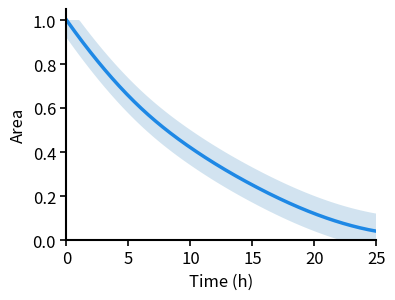
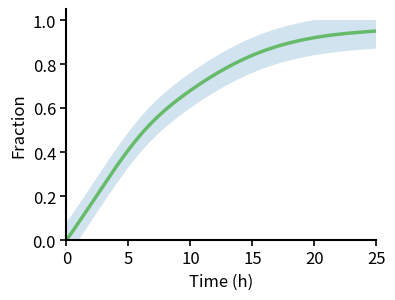
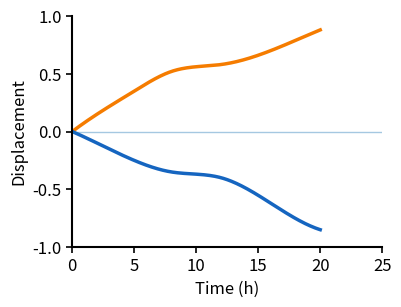
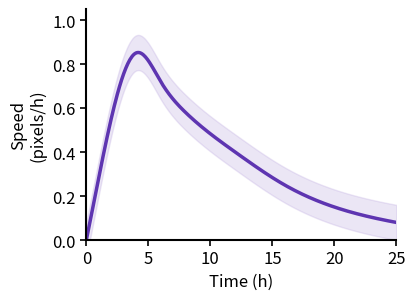

Reproduce these figures in Python, in order.
import numpy as np
import matplotlib.pyplot as plt
from scipy.interpolate import make_interp_spline
from pathlib import Path

outdir = Path(r"C:\Users\riccig01\OneDrive\Projects\MtSinai\Vascbrain\WoundDetectionBounds\results\icons_v2\figure_line_plots")
outdir.mkdir(exist_ok=True)
#
# def smooth_curve(x, y, n=300):
#     x = np.array(x)
#     y = np.array(y)
#     xs = np.linspace(x.min(), x.max(), n)
#     ys = make_interp_spline(x, y, k=3)(xs)
#     return xs, ys
#
# def save_transparent_plot(fig, name):
#     fig.savefig(outdir / f"{name}.png", dpi=600, transparent=True, bbox_inches="tight", pad_inches=0.05)
#     fig.savefig(outdir / f"{name}.svg", transparent=True, bbox_inches="tight", pad_inches=0.05)
#     plt.close(fig)
#
# # 1) Wound area trajectory
# x = [0, 3, 6, 10, 15, 20, 25]
# area = [1.00, 0.78, 0.60, 0.42, 0.25, 0.12, 0.04]
#
# xs, ys = smooth_curve(x, area)
# upper = np.clip(ys + 0.08, 0, 1)
# lower = np.clip(ys - 0.08, 0, 1)
#
# fig, ax = plt.subplots(figsize=(4, 3))
# ax.fill_between(xs, lower, upper, alpha=0.20)
# ax.plot(xs, ys, linewidth=3)
# ax.set_xlim(0, 25)
# ax.set_ylim(0, 1.05)
# ax.axis("off")
# save_transparent_plot(fig, "wound_area_curve")
#
#
# # 2) Closure fraction trajectory
# fraction = [0.00, 0.25, 0.48, 0.68, 0.84, 0.92, 0.95]
#
# xs, ys = smooth_curve(x, fraction)
# upper = np.clip(ys + 0.08, 0, 1)
# lower = np.clip(ys - 0.08, 0, 1)
#
# fig, ax = plt.subplots(figsize=(4, 3))
# ax.fill_between(xs, lower, upper, alpha=0.20)
# ax.plot(xs, ys, linewidth=3)
# ax.set_xlim(0, 25)
# ax.set_ylim(0, 1.05)
# ax.axis("off")
# save_transparent_plot(fig, "closure_fraction_curve")
#
#
# # 3) Edge displacement trajectories
# x_edge = [0, 2, 5, 8, 12, 16, 20]
# upper_edge = [0.00, 0.15, 0.35, 0.52, 0.58, 0.70, 0.88]
# lower_edge = [0.00, -0.10, -0.25, -0.35, -0.40, -0.62, -0.85]
#
# xs_u, ys_u = smooth_curve(x_edge, upper_edge)
# xs_l, ys_l = smooth_curve(x_edge, lower_edge)
#
# fig, ax = plt.subplots(figsize=(4, 3))
# ax.plot(xs_u, ys_u, linewidth=3)
# ax.plot(xs_l, ys_l, linewidth=3)
# ax.axhline(0, linewidth=1.5, alpha=0.4)
# ax.set_xlim(0, 25)
# ax.set_ylim(-1, 1)
# ax.axis("off")
# save_transparent_plot(fig, "edge_displacement_curves")
#
# print(f"Saved PNG and SVG files in: {outdir.resolve()}")


# ---------------------------------------------------------------------------------------
# %%

# -----------------------------
# Nature-style formatting
# -----------------------------
plt.rcParams.update({
    "font.size": 12,
    "axes.linewidth": 1.5,
    "xtick.major.width": 1.2,
    "ytick.major.width": 1.2,
    "xtick.major.size": 4,
    "ytick.major.size": 4,
})

def smooth_curve(x, y, n=300):
    x = np.array(x)
    y = np.array(y)

    xs = np.linspace(min(x), max(x), n)
    ys = make_interp_spline(x, y, k=3)(xs)

    return xs, ys


def save_plot(fig, name):
    fig.savefig(
        outdir / f"{name}.png",
        dpi=600,
        transparent=True,
        bbox_inches="tight"
    )

    fig.savefig(
        outdir / f"{name}.svg",
        transparent=True,
        bbox_inches="tight"
    )

    plt.close(fig)


# ============================================================
# 1. AREA TRAJECTORY
# ============================================================

x = [0, 3, 6, 10, 15, 20, 25]
area = [1.00, 0.78, 0.60, 0.42, 0.25, 0.12, 0.04]

xs, ys = smooth_curve(x, area)

ci = 0.08
upper = np.clip(ys + ci, 0, 1)
lower = np.clip(ys - ci, 0, 1)

fig, ax = plt.subplots(figsize=(4,3))

ax.fill_between(xs, lower, upper, alpha=0.20)
ax.plot(xs, ys, linewidth=2.5, color="#1E88E5")

ax.set_xlim(0,25)
ax.set_ylim(0,1.05)

ax.set_xlabel("Time (h)")
ax.set_ylabel("Area")

ax.spines["top"].set_visible(False)
ax.spines["right"].set_visible(False)

save_plot(fig, "area_trajectory")


# ============================================================
# 2. CLOSURE FRACTION
# ============================================================

fraction = [0.00, 0.25, 0.48, 0.68, 0.84, 0.92, 0.95]

xs, ys = smooth_curve(x, fraction)

upper = np.clip(ys + ci, 0, 1)
lower = np.clip(ys - ci, 0, 1)

fig, ax = plt.subplots(figsize=(4,3))

ax.fill_between(xs, lower, upper, alpha=0.20)
ax.plot(xs, ys, linewidth=2.5, color="#66BB6A")

ax.set_xlim(0,25)
ax.set_ylim(0,1.05)

ax.set_xlabel("Time (h)")
ax.set_ylabel("Fraction")

ax.spines["top"].set_visible(False)
ax.spines["right"].set_visible(False)

save_plot(fig, "closure_fraction")


# ============================================================
# 3. EDGE DISPLACEMENT
# ============================================================

x_edge = [0,2,5,8,12,16,20]

upper_edge = [0.00,0.15,0.35,0.52,0.58,0.70,0.88]
lower_edge = [0.00,-0.10,-0.25,-0.35,-0.40,-0.62,-0.85]

xs_u, ys_u = smooth_curve(x_edge, upper_edge)
xs_l, ys_l = smooth_curve(x_edge, lower_edge)

fig, ax = plt.subplots(figsize=(4,3))

ax.plot(xs_u, ys_u, linewidth=2.5, color="#F57C00")
ax.plot(xs_l, ys_l, linewidth=2.5, color="#1565C0")

ax.axhline(
    y=0,
    linewidth=1.0,
    alpha=0.4
)

ax.set_xlim(0,25)
ax.set_ylim(-1,1)

ax.set_xlabel("Time (h)")
ax.set_ylabel("Displacement")

ax.spines["top"].set_visible(False)
ax.spines["right"].set_visible(False)

save_plot(fig, "edge_displacement")


# ============================================================
# 4. CLOSURE SPEED
# ============================================================

x_speed = [0, 2, 4, 6, 8, 12, 16, 20, 25]

speed = [
    0.00,
    0.55,
    0.85,
    0.72,
    0.58,
    0.40,
    0.25,
    0.15,
    0.08
]

xs, ys = smooth_curve(x_speed, speed)

ci = 0.08
upper = np.clip(ys + ci, 0, None)
lower = np.clip(ys - ci, 0, None)

fig, ax = plt.subplots(figsize=(4,3))

ax.fill_between(
    xs,
    lower,
    upper,
    color="#B39DDB",  # light purple band
    alpha=0.25
)

ax.plot(
    xs,
    ys,
    linewidth=2.5,
    color="#5E35B1"   # deep purple
)

ax.set_xlim(0,25)
ax.set_ylim(0,1.05)

ax.set_xlabel("Time (h)")
ax.set_ylabel("Speed\n(pixels/h)")

ax.spines["top"].set_visible(False)
ax.spines["right"].set_visible(False)

save_plot(fig, "closure_speed")

print(f"Saved files to: {outdir.resolve()}")
